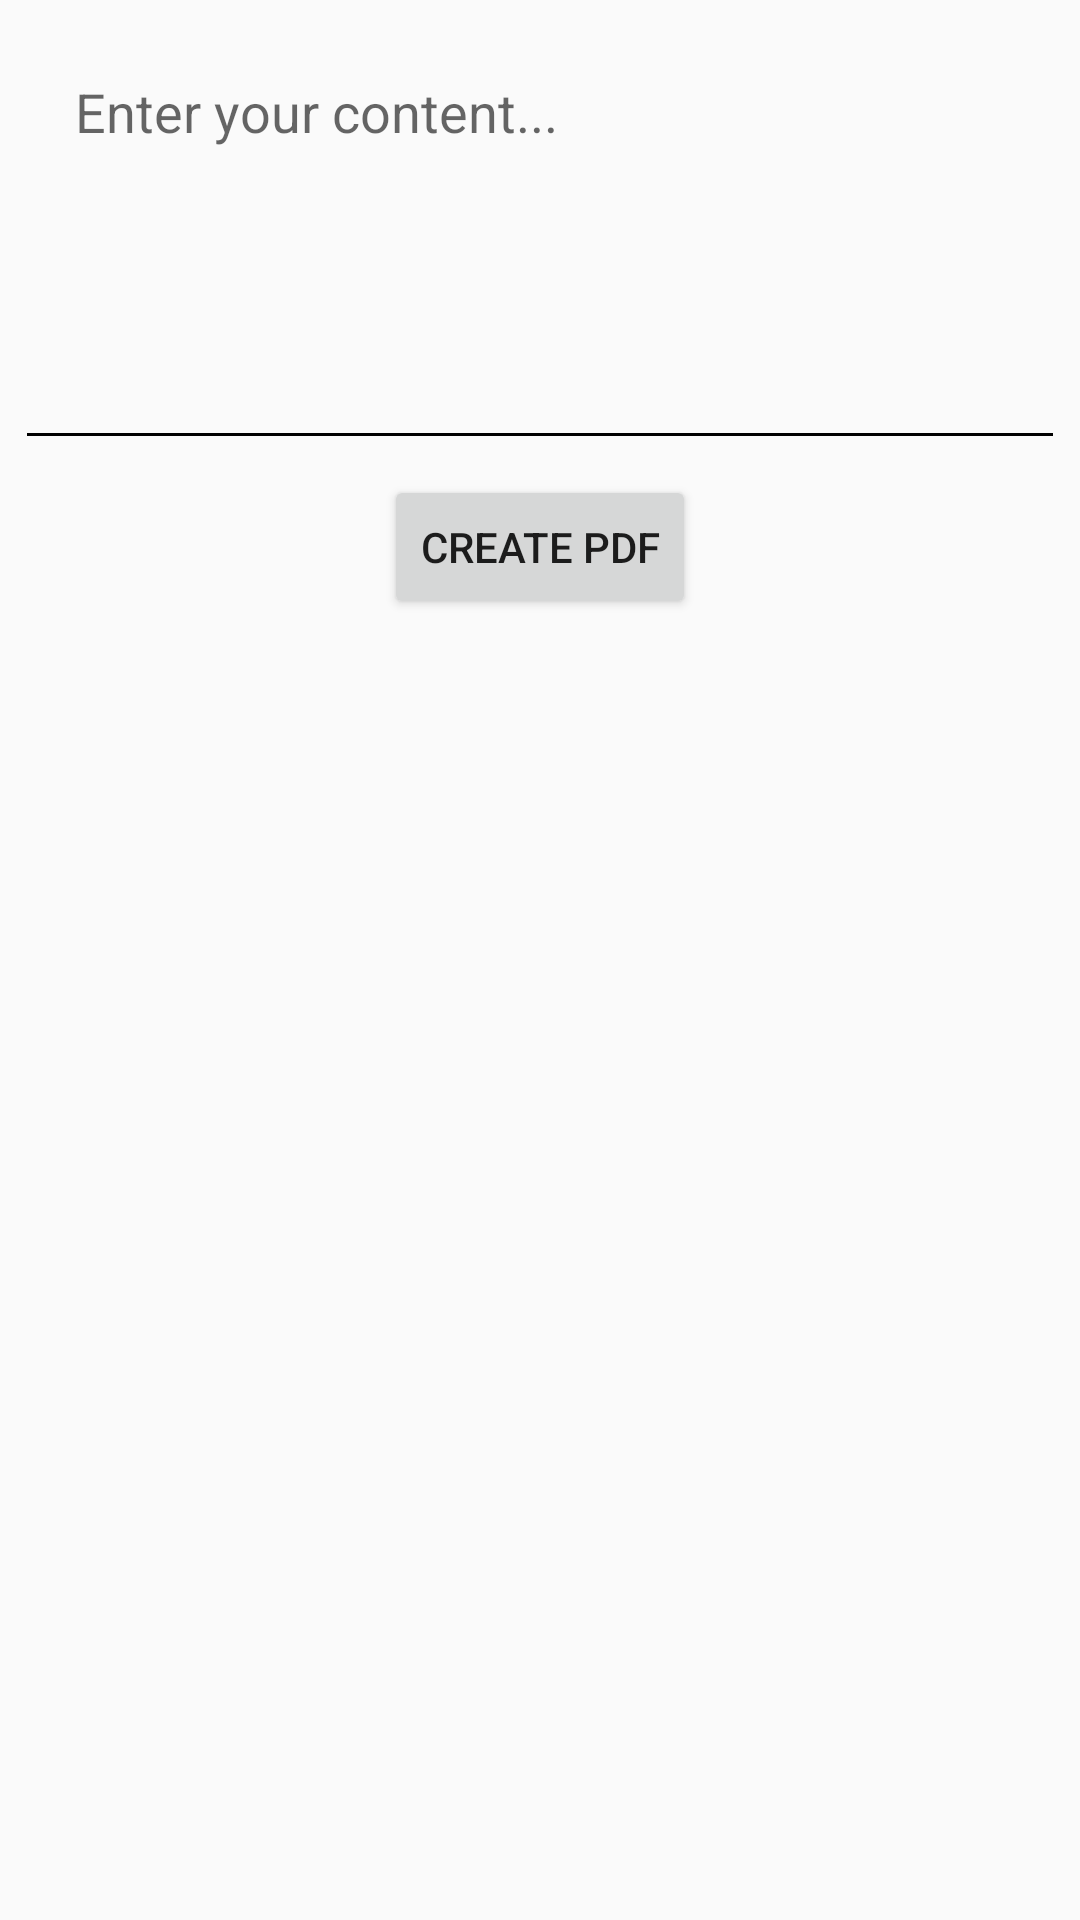

This screen was rendered from an Android layout file. Write that file and the resources it references.
<!-- AndroidManifest.xml: application theme AppTheme -->
<!-- res/layout/activity_pdf_creator.xml -->
<?xml version="1.0" encoding="utf-8"?>

<LinearLayout xmlns:android="http://schemas.android.com/apk/res/android"
    android:orientation="vertical"
    android:layout_width="match_parent"
    android:layout_height="match_parent"
    android:gravity="top">
    <EditText
        android:id="@+id/edit_text_content"
        android:layout_width="match_parent"
        android:layout_height="wrap_content"
        android:gravity="top"
        android:hint="Enter your content..."
        android:inputType="textMultiLine"
        android:layout_margin="5dp"
        android:padding="20dp"
        android:lines="5">
    </EditText>
    <Button
        android:id="@+id/button_create"
        android:layout_width="wrap_content"
        android:layout_gravity="center_horizontal"
        android:layout_height="wrap_content"
        android:text="Create PDF"/>
</LinearLayout>
<!-- resources referenced by this layout -->
<resources>
  <style name="AppTheme" parent="Theme.AppCompat.Light.DarkActionBar">
          
          <item name="colorPrimary">@color/colorPrimary</item>
          <item name="colorPrimaryDark">@color/colorPrimary</item>
          <item name="colorAccent">@color/colorAccent</item>
          <item name="actionBarTheme">@style/MyApp.ActionBarTheme</item>
          <item name="actionBarStyle">@style/MyActionBar</item>
          <item name="colorControlNormal">#000</item>
          
          
      </style>
  <color name="colorPrimary">#E53935</color>
  <color name="colorAccent">#212121</color>
  <style name="MyApp.ActionBarTheme" parent="@style/ThemeOverlay.AppCompat.ActionBar">
          
          <item name="colorControlNormal">@color/colorPrimaryDark</item>
      </style>
  <style name="MyActionBar" parent="@style/Widget.AppCompat.ActionBar.Solid">
          <item name="titleTextStyle">@style/MyTitleTextStyle</item>
      </style>
  <color name="colorPrimaryDark">#D32F2F</color>
  <style name="MyTitleTextStyle" parent="@style/TextAppearance.AppCompat.Widget.ActionBar.Title">
          <item name="android:textColor">@color/colorPrimaryDark</item>
      </style>
</resources>
